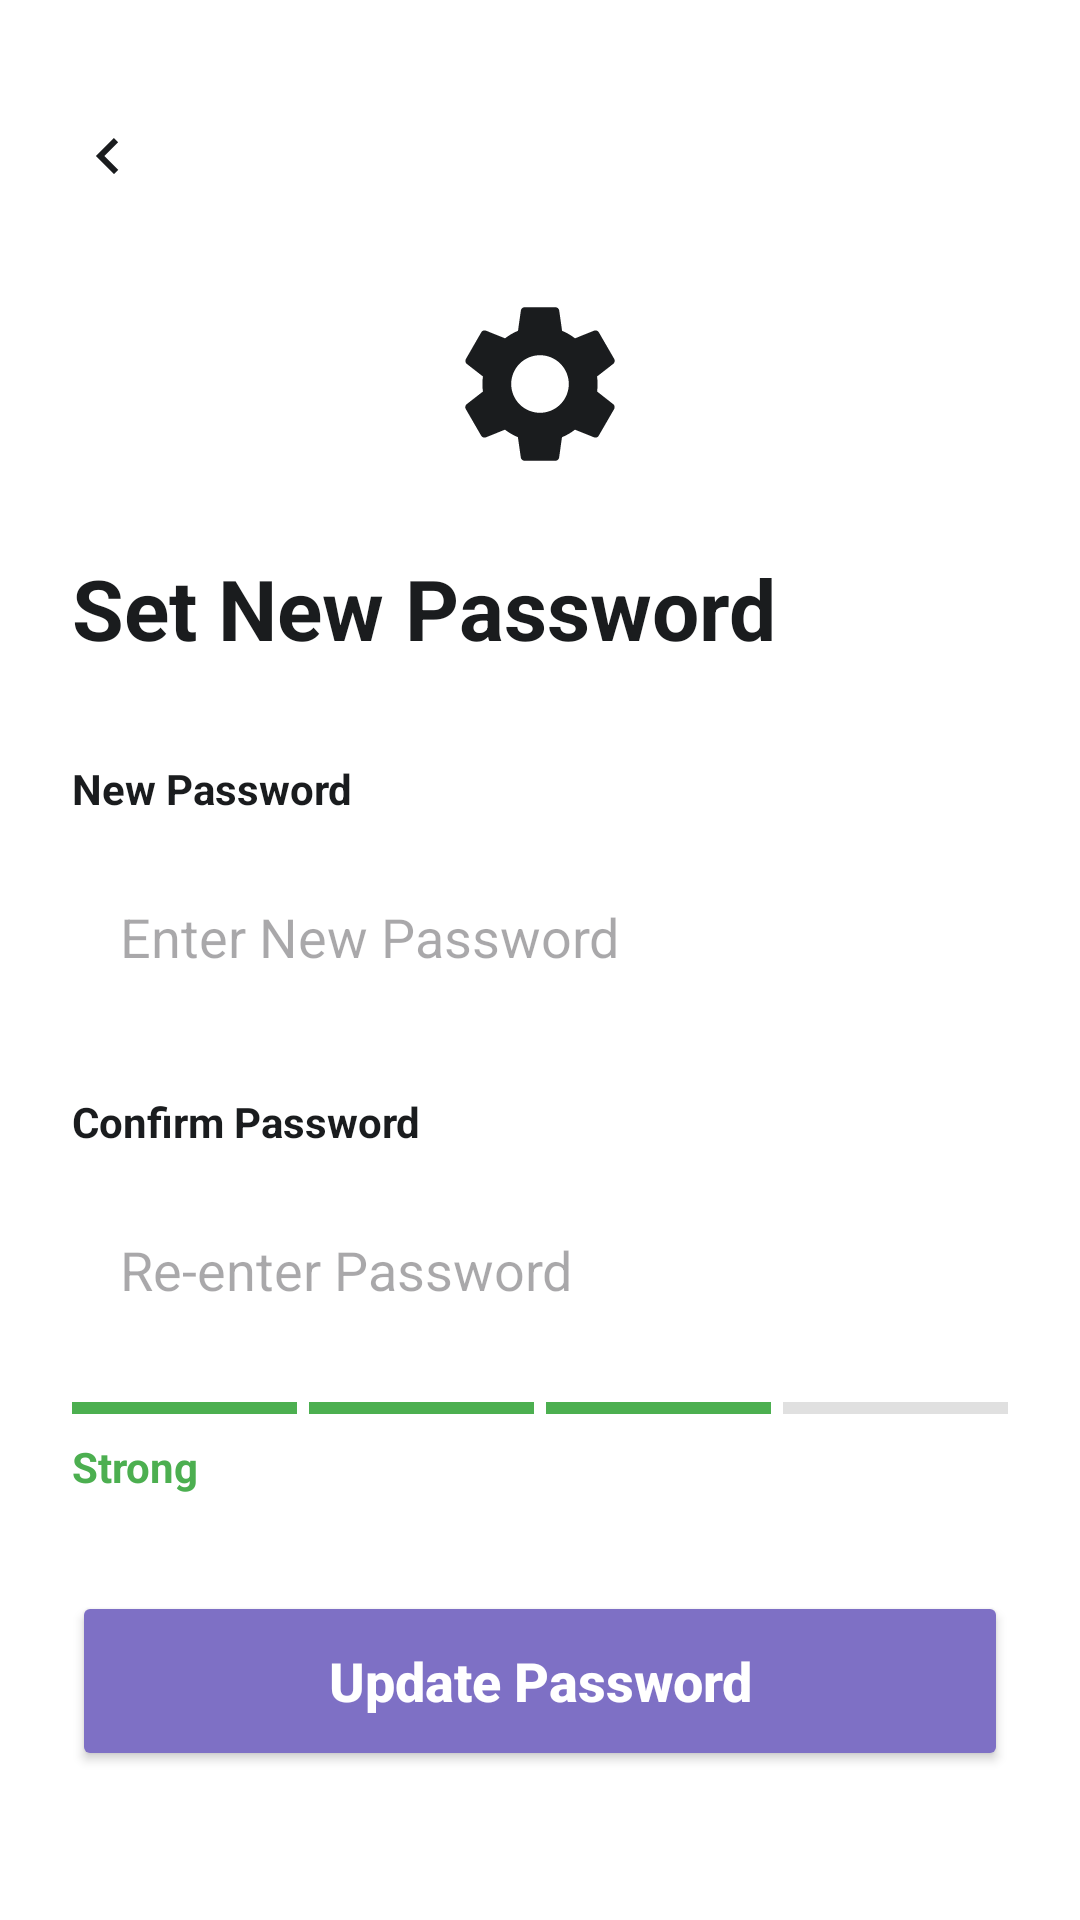

Write the Android layout XML for this screen, with the resource values it uses.
<!-- AndroidManifest.xml: activity theme Theme.DentConnect -->
<!-- res/layout/activity_set_new_password.xml -->
<?xml version="1.0" encoding="utf-8"?>
<androidx.constraintlayout.widget.ConstraintLayout xmlns:android="http://schemas.android.com/apk/res/android"
    xmlns:app="http://schemas.android.com/apk/res-auto"
    android:layout_width="match_parent"
    android:layout_height="match_parent"
    android:background="@color/white"
    android:padding="24dp">

    <ImageView
        android:id="@+id/ivBack"
        android:layout_width="24dp"
        android:layout_height="24dp"
        android:layout_marginTop="16dp"
        android:src="@drawable/ic_arrow_right"
        android:rotation="180"
        app:layout_constraintStart_toStartOf="parent"
        app:layout_constraintTop_toTopOf="parent"
        app:tint="@color/text_primary" />

    <ImageView
        android:id="@+id/ivLock"
        android:layout_width="64dp"
        android:layout_height="64dp"
        android:layout_marginTop="32dp"
        android:src="@drawable/ic_settings"
        app:layout_constraintEnd_toEndOf="parent"
        app:layout_constraintStart_toStartOf="parent"
        app:layout_constraintTop_toBottomOf="@+id/ivBack"
        app:tint="@color/text_primary" />

    <TextView
        android:id="@+id/tvSetTitle"
        android:layout_width="wrap_content"
        android:layout_height="wrap_content"
        android:layout_marginTop="24dp"
        android:text="Set New Password"
        android:textColor="@color/text_primary"
        android:textSize="28sp"
        android:textStyle="bold"
        app:layout_constraintStart_toStartOf="parent"
        app:layout_constraintTop_toBottomOf="@+id/ivLock" />

    <TextView
        android:id="@+id/tvNewLabel"
        android:layout_width="wrap_content"
        android:layout_height="wrap_content"
        android:layout_marginTop="32dp"
        android:text="New Password"
        android:textColor="@color/text_primary"
        android:textStyle="bold"
        app:layout_constraintStart_toStartOf="parent"
        app:layout_constraintTop_toBottomOf="@+id/tvSetTitle" />

    <RelativeLayout
        android:id="@+id/rlNewPass"
        android:layout_width="match_parent"
        android:layout_height="56dp"
        android:layout_marginTop="12dp"
        android:background="@drawable/bg_input_field"
        app:layout_constraintTop_toBottomOf="@+id/tvNewLabel">

        <EditText
            android:id="@+id/etNewPassword"
            android:layout_width="match_parent"
            android:layout_height="match_parent"
            android:background="@android:color/transparent"
            android:hint="Enter New Password"
            android:inputType="textPassword"
            android:paddingHorizontal="16dp"
            android:textColor="@color/black" />

        <ImageView
            android:layout_width="24dp"
            android:layout_height="24dp"
            android:layout_alignParentEnd="true"
            android:layout_centerVertical="true"
            android:layout_marginEnd="16dp"
            android:src="@drawable/ic_eye"
            app:tint="@color/text_secondary" />
    </RelativeLayout>

    <TextView
        android:id="@+id/tvConfirmLabel"
        android:layout_width="wrap_content"
        android:layout_height="wrap_content"
        android:layout_marginTop="24dp"
        android:text="Confirm Password"
        android:textColor="@color/text_primary"
        android:textStyle="bold"
        app:layout_constraintStart_toStartOf="parent"
        app:layout_constraintTop_toBottomOf="@+id/rlNewPass" />

    <RelativeLayout
        android:id="@+id/rlConfirmPass"
        android:layout_width="match_parent"
        android:layout_height="56dp"
        android:layout_marginTop="12dp"
        android:background="@drawable/bg_input_field"
        app:layout_constraintTop_toBottomOf="@+id/tvConfirmLabel">

        <EditText
            android:id="@+id/etConfirmPassword"
            android:layout_width="match_parent"
            android:layout_height="match_parent"
            android:background="@android:color/transparent"
            android:hint="Re-enter Password"
            android:inputType="textPassword"
            android:paddingHorizontal="16dp"
            android:textColor="@color/black" />

        <ImageView
            android:layout_width="24dp"
            android:layout_height="24dp"
            android:layout_alignParentEnd="true"
            android:layout_centerVertical="true"
            android:layout_marginEnd="16dp"
            android:src="@drawable/ic_eye"
            app:tint="@color/primary" />
    </RelativeLayout>

    <LinearLayout
        android:id="@+id/llStrength"
        android:layout_width="match_parent"
        android:layout_height="wrap_content"
        android:layout_marginTop="16dp"
        android:orientation="horizontal"
        app:layout_constraintTop_toBottomOf="@+id/rlConfirmPass">
        <View android:layout_width="0dp" android:layout_height="4dp" android:layout_weight="1" android:background="#4CAF50" android:layout_marginEnd="4dp"/>
        <View android:layout_width="0dp" android:layout_height="4dp" android:layout_weight="1" android:background="#4CAF50" android:layout_marginEnd="4dp"/>
        <View android:layout_width="0dp" android:layout_height="4dp" android:layout_weight="1" android:background="#4CAF50" android:layout_marginEnd="4dp"/>
        <View android:layout_width="0dp" android:layout_height="4dp" android:layout_weight="1" android:background="#E0E0E0" />
    </LinearLayout>

    <TextView
        android:id="@+id/tvStrengthLabel"
        android:layout_width="wrap_content"
        android:layout_height="wrap_content"
        android:layout_marginTop="8dp"
        android:text="Strong"
        android:textColor="#4CAF50"
        android:textStyle="bold"
        app:layout_constraintStart_toStartOf="parent"
        app:layout_constraintTop_toBottomOf="@+id/llStrength" />

    <Button
        android:id="@+id/btnUpdatePassword"
        android:layout_width="match_parent"
        android:layout_height="60dp"
        android:layout_marginTop="32dp"
        android:backgroundTint="@color/primary"
        android:text="Update Password"
        android:textAllCaps="false"
        android:textColor="@color/white"
        android:textSize="18sp"
        android:textStyle="bold"
        app:cornerRadius="16dp"
        app:layout_constraintTop_toBottomOf="@+id/tvStrengthLabel" />

    <TextView
        android:layout_width="0dp"
        android:layout_height="wrap_content"
        android:layout_marginTop="32dp"
        android:text="Your new password must be different from previous passwords"
        android:textAlignment="center"
        android:textColor="@color/text_secondary"
        app:layout_constraintEnd_toEndOf="parent"
        app:layout_constraintStart_toStartOf="parent"
        app:layout_constraintTop_toBottomOf="@+id/btnUpdatePassword" />

</androidx.constraintlayout.widget.ConstraintLayout>
<!-- resources referenced by this layout -->
<resources>
  <color name="black">#FF000000</color>
  <color name="primary">#7E70C5</color>
  <color name="text_primary">#1A1C1E</color>
  <color name="text_secondary">#5D5E61</color>
  <color name="white">#FFFFFFFF</color>
  <!-- drawable ic_arrow_right (drawable) -->
  <vector xmlns:android="http://schemas.android.com/apk/res/android"
      android:width="24dp"
      android:height="24dp"
      android:viewportWidth="24"
      android:viewportHeight="24">
      <path
          android:fillColor="#5D5E61"
          android:pathData="M8.59,16.59L13.17,12 8.59,7.41 10,6l6,6 -6,6 -1.41,-1.41z" />
  </vector>
  <!-- drawable ic_settings (drawable) -->
  <vector xmlns:android="http://schemas.android.com/apk/res/android"
      android:width="24dp"
      android:height="24dp"
      android:viewportWidth="24"
      android:viewportHeight="24">
      <path
          android:fillColor="#000000"
          android:pathData="M19.14,12.94c0.04,-0.3 0.06,-0.61 0.06,-0.94c0,-0.32 -0.02,-0.64 -0.07,-0.94l2.03,-1.58c0.18,-0.14 0.23,-0.41 0.12,-0.61l-1.92,-3.32c-0.12,-0.22 -0.37,-0.29 -0.59,-0.22l-2.39,0.96c-0.5,-0.38 -1.03,-0.7 -1.62,-0.94L14.4,2.81c-0.04,-0.24 -0.24,-0.41 -0.48,-0.41h-3.84c-0.24,0 -0.43,0.17 -0.47,0.41L9.25,5.35C8.66,5.59 8.13,5.91 7.63,6.29L5.24,5.33c-0.22,-0.08 -0.47,0 -0.59,0.22L2.74,8.87C2.62,9.08 2.66,9.34 2.84,9.48l2.03,1.58C4.82,11.36 4.8,11.67 4.8,12c0,0.33 0.02,0.64 0.07,0.94l-2.03,1.58c-0.18,0.14 -0.23,0.41 -0.12,0.61l1.92,3.32c0.12,0.22 0.37,0.29 0.59,0.22l2.39,-0.96c0.5,0.38 1.03,0.7 1.62,0.94l0.36,2.54c0.05,0.24 0.24,0.41 0.48,0.41h3.84c0.24,0 0.44,-0.17 0.47,-0.41l0.36,-2.54c0.59,-0.24 1.13,-0.56 1.62,-0.94l2.39,0.96c0.22,0.08 0.47,0 0.59,-0.22l1.92,-3.32c0.12,-0.22 0.07,-0.47 -0.12,-0.61L19.14,12.94zM12,15.6c-1.98,0 -3.6,-1.62 -3.6,-3.6s1.62,-3.6 3.6,-3.6s3.6,1.62 3.6,3.6S13.98,15.6 12,15.6z" />
  </vector>
  <style name="Theme.DentConnect" parent="Theme.Material3.DayNight.NoActionBar">
          <item name="android:statusBarColor">@color/background</item>
          <item name="android:windowLightStatusBar">true</item>
      </style>
  <color name="background">#F8F9FE</color>
</resources>
